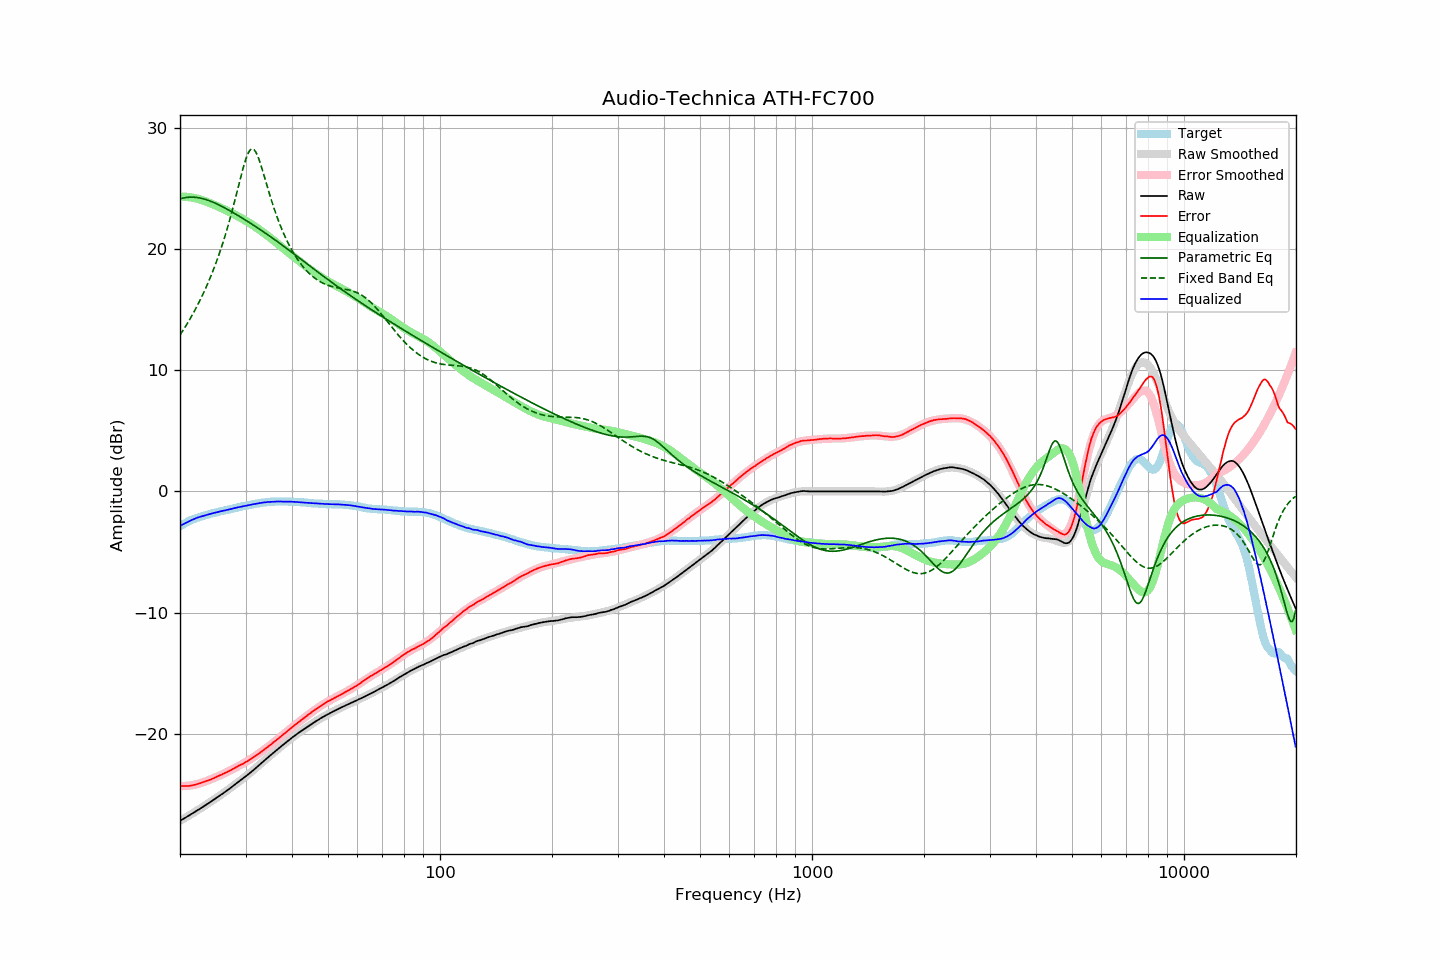

Data behind this chart, as committed beside it:
frequency, raw, error, smoothed, error_smoothed, equalization, parametric_eq, fixed_band_eq, equalized_raw, equalized_smoothed, target
20.00, -27.18, -24.29, -27.18, -24.32, 24.32, 24.13, 12.89, -2.86, -2.86, -2.89
20.20, -27.10, -24.30, -27.10, -24.32, 24.32, 24.17, 13.10, -2.78, -2.79, -2.80
20.40, -27.03, -24.31, -27.03, -24.31, 24.31, 24.20, 13.30, -2.71, -2.71, -2.72
20.61, -26.95, -24.30, -26.95, -24.31, 24.31, 24.23, 13.51, -2.64, -2.64, -2.65
20.81, -26.87, -24.31, -26.87, -24.30, 24.30, 24.25, 13.73, -2.57, -2.57, -2.56
21.02, -26.79, -24.31, -26.79, -24.29, 24.29, 24.27, 13.95, -2.50, -2.50, -2.48
21.23, -26.71, -24.29, -26.71, -24.27, 24.27, 24.27, 14.17, -2.44, -2.44, -2.42
21.44, -26.63, -24.27, -26.63, -24.25, 24.25, 24.28, 14.41, -2.38, -2.38, -2.36
21.66, -26.55, -24.24, -26.55, -24.23, 24.23, 24.28, 14.64, -2.32, -2.32, -2.31
21.87, -26.47, -24.21, -26.47, -24.20, 24.20, 24.27, 14.88, -2.26, -2.26, -2.26
22.09, -26.39, -24.18, -26.39, -24.18, 24.18, 24.26, 15.13, -2.21, -2.21, -2.21
22.31, -26.30, -24.14, -26.30, -24.14, 24.14, 24.24, 15.39, -2.16, -2.16, -2.16
22.54, -26.22, -24.10, -26.22, -24.10, 24.10, 24.22, 15.65, -2.12, -2.12, -2.12
22.76, -26.14, -24.06, -26.14, -24.06, 24.06, 24.19, 15.92, -2.08, -2.07, -2.08
22.99, -26.05, -24.00, -26.05, -24.02, 24.02, 24.16, 16.19, -2.03, -2.03, -2.05
23.22, -25.97, -23.96, -25.97, -23.97, 23.97, 24.12, 16.48, -2.00, -2.00, -2.01
23.45, -25.88, -23.91, -25.88, -23.92, 23.92, 24.08, 16.77, -1.96, -1.96, -1.97
23.69, -25.79, -23.86, -25.79, -23.87, 23.87, 24.04, 17.07, -1.92, -1.92, -1.93
23.92, -25.71, -23.82, -25.71, -23.82, 23.82, 23.99, 17.38, -1.89, -1.89, -1.89
24.16, -25.62, -23.78, -25.62, -23.77, 23.77, 23.94, 17.69, -1.85, -1.85, -1.84
24.40, -25.53, -23.72, -25.53, -23.71, 23.71, 23.89, 18.02, -1.82, -1.82, -1.81
24.65, -25.44, -23.65, -25.44, -23.66, 23.66, 23.83, 18.36, -1.79, -1.78, -1.79
24.89, -25.35, -23.59, -25.35, -23.60, 23.60, 23.77, 18.71, -1.75, -1.75, -1.76
25.14, -25.26, -23.54, -25.26, -23.54, 23.54, 23.71, 19.07, -1.72, -1.72, -1.72
25.39, -25.17, -23.48, -25.17, -23.48, 23.48, 23.65, 19.44, -1.68, -1.68, -1.69
25.65, -25.07, -23.42, -25.08, -23.42, 23.42, 23.58, 19.83, -1.65, -1.65, -1.65
25.91, -24.98, -23.35, -24.98, -23.36, 23.36, 23.52, 20.23, -1.62, -1.62, -1.63
26.16, -24.89, -23.29, -24.89, -23.30, 23.30, 23.45, 20.64, -1.59, -1.59, -1.60
26.43, -24.80, -23.24, -24.80, -23.23, 23.23, 23.38, 21.07, -1.57, -1.56, -1.56
26.69, -24.70, -23.17, -24.70, -23.17, 23.17, 23.31, 21.51, -1.53, -1.53, -1.53
26.96, -24.61, -23.11, -24.60, -23.10, 23.10, 23.23, 21.97, -1.51, -1.50, -1.50
27.23, -24.51, -23.04, -24.51, -23.04, 23.04, 23.16, 22.44, -1.47, -1.47, -1.47
27.50, -24.41, -22.97, -24.41, -22.97, 22.97, 23.08, 22.92, -1.44, -1.44, -1.44
27.77, -24.31, -22.89, -24.31, -22.90, 22.90, 23.01, 23.42, -1.41, -1.41, -1.42
28.05, -24.21, -22.83, -24.21, -22.83, 22.83, 22.93, 23.94, -1.37, -1.38, -1.38
28.33, -24.11, -22.75, -24.11, -22.77, 22.77, 22.85, 24.46, -1.34, -1.35, -1.36
28.62, -24.01, -22.68, -24.01, -22.69, 22.69, 22.77, 24.99, -1.32, -1.32, -1.33
28.90, -23.91, -22.62, -23.91, -22.62, 22.62, 22.69, 25.52, -1.29, -1.29, -1.29
29.19, -23.81, -22.54, -23.81, -22.55, 22.55, 22.61, 26.04, -1.26, -1.26, -1.27
29.48, -23.71, -22.49, -23.71, -22.48, 22.48, 22.53, 26.54, -1.23, -1.23, -1.22
29.78, -23.61, -22.40, -23.61, -22.40, 22.40, 22.45, 27.01, -1.21, -1.21, -1.21
30.08, -23.50, -22.32, -23.50, -22.32, 22.32, 22.36, 27.43, -1.18, -1.18, -1.18
30.38, -23.40, -22.25, -23.40, -22.25, 22.25, 22.28, 27.79, -1.16, -1.15, -1.15
30.68, -23.29, -22.17, -23.29, -22.16, 22.16, 22.20, 28.05, -1.13, -1.12, -1.12
30.99, -23.18, -22.08, -23.18, -22.08, 22.08, 22.11, 28.22, -1.10, -1.10, -1.10
31.30, -23.07, -21.99, -23.07, -22.00, 22.00, 22.03, 28.27, -1.07, -1.07, -1.08
31.61, -22.96, -21.91, -22.96, -21.91, 21.91, 21.94, 28.20, -1.05, -1.05, -1.05
31.93, -22.85, -21.82, -22.84, -21.82, 21.82, 21.85, 28.03, -1.03, -1.02, -1.03
32.24, -22.73, -21.72, -22.73, -21.73, 21.73, 21.77, 27.77, -1.00, -1.00, -1.01
32.57, -22.61, -21.63, -22.61, -21.63, 21.63, 21.68, 27.44, -0.98, -0.98, -0.98
32.89, -22.50, -21.54, -22.50, -21.54, 21.54, 21.59, 27.06, -0.96, -0.96, -0.96
33.22, -22.38, -21.44, -22.38, -21.44, 21.44, 21.50, 26.63, -0.94, -0.94, -0.94
33.55, -22.26, -21.34, -22.27, -21.34, 21.34, 21.41, 26.19, -0.91, -0.92, -0.92
33.89, -22.15, -21.24, -22.15, -21.25, 21.25, 21.32, 25.74, -0.91, -0.91, -0.91
34.23, -22.03, -21.14, -22.04, -21.14, 21.14, 21.23, 25.28, -0.89, -0.89, -0.89
34.57, -21.92, -21.04, -21.92, -21.04, 21.04, 21.13, 24.83, -0.88, -0.88, -0.88
34.92, -21.81, -20.94, -21.81, -20.94, 20.94, 21.04, 24.39, -0.87, -0.87, -0.87
35.27, -21.69, -20.84, -21.69, -20.84, 20.84, 20.95, 23.97, -0.86, -0.86, -0.85
35.62, -21.58, -20.72, -21.58, -20.73, 20.73, 20.85, 23.55, -0.85, -0.85, -0.86
35.97, -21.47, -20.62, -21.47, -20.63, 20.63, 20.76, 23.16, -0.84, -0.84, -0.85
... 635 more rows
